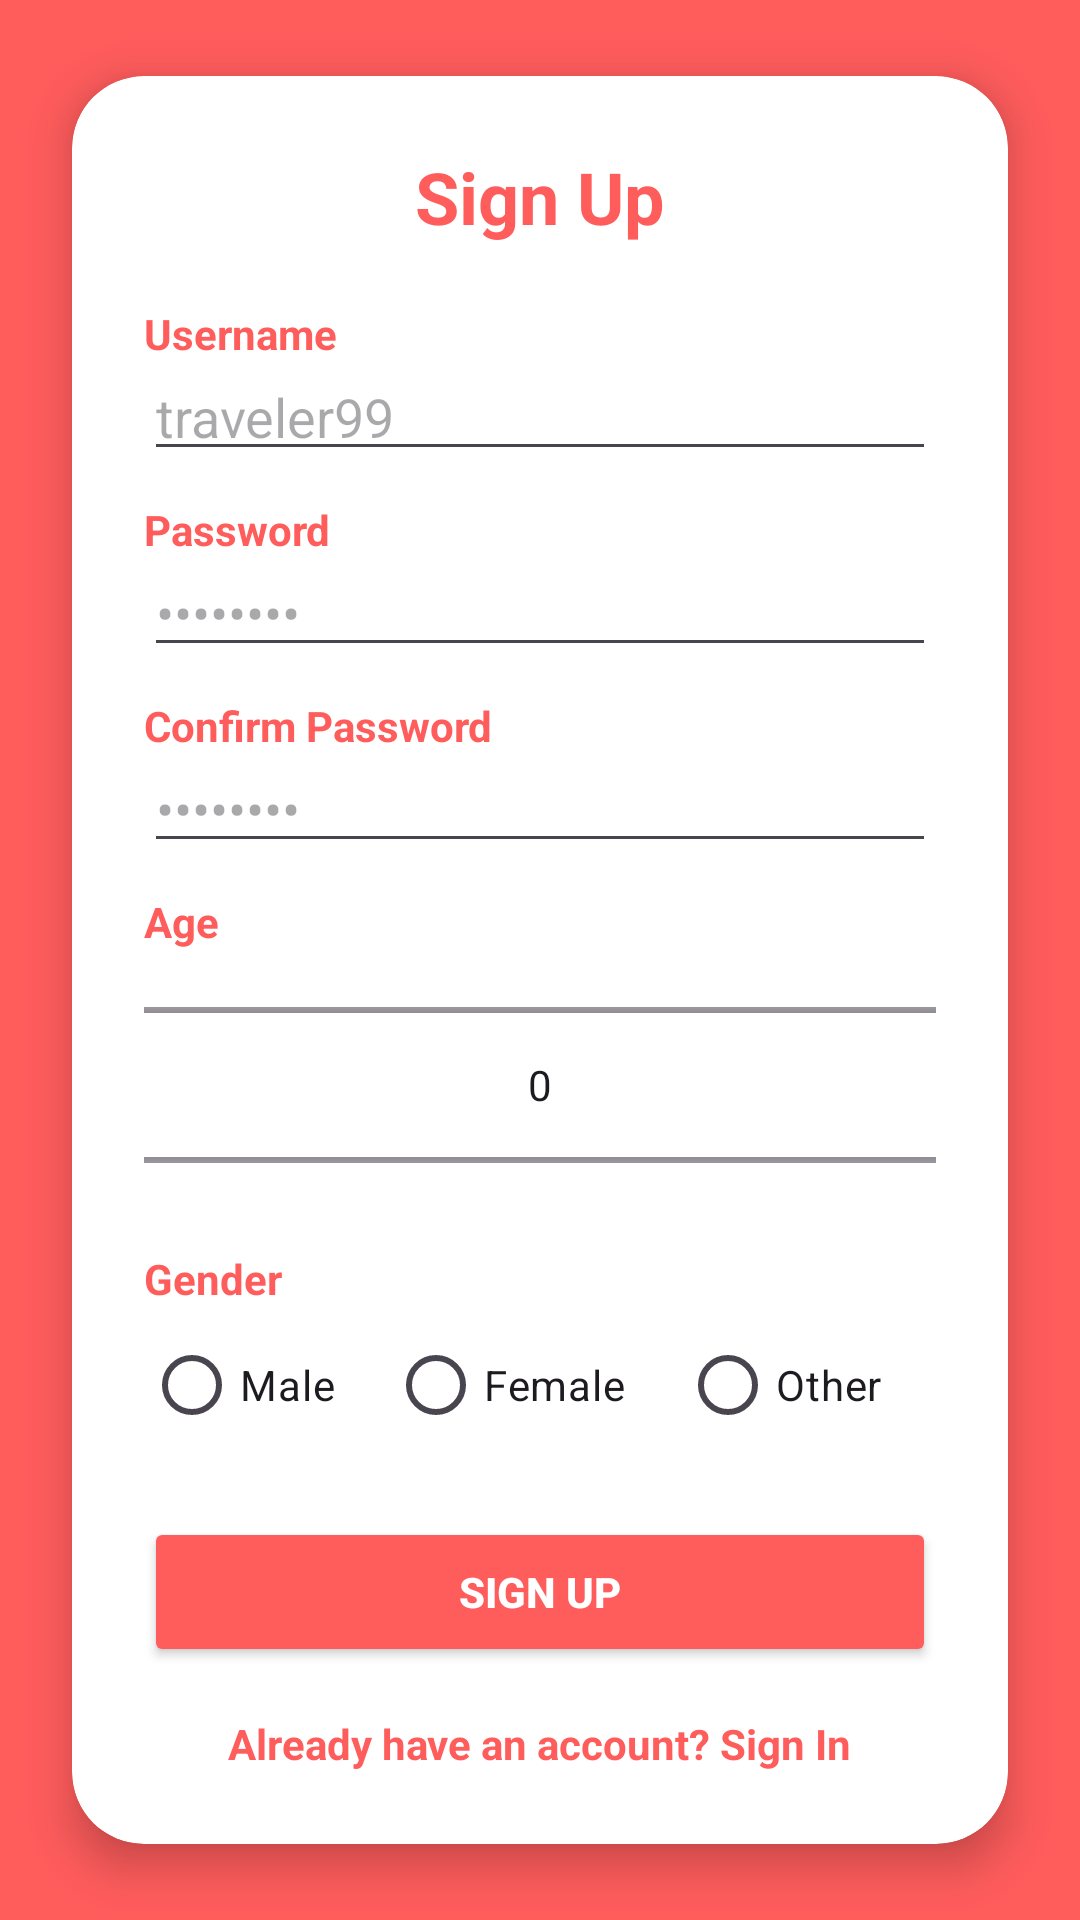

Layout XML and referenced resources for this Android screen:
<!-- AndroidManifest.xml: application theme Theme.Pinmate -->
<!-- res/layout/activity_sign_up_screen.xml -->
<?xml version="1.0" encoding="utf-8"?>
<androidx.constraintlayout.widget.ConstraintLayout xmlns:android="http://schemas.android.com/apk/res/android"
    xmlns:app="http://schemas.android.com/apk/res-auto"
    xmlns:tools="http://schemas.android.com/tools"
    android:id="@+id/main"
    android:layout_width="match_parent"
    android:layout_height="match_parent"
    android:background="#FF5C5C"
    tools:context=".SignUpScreen">

    
    <androidx.cardview.widget.CardView
        android:layout_width="0dp"
        android:layout_height="wrap_content"
        android:layout_marginHorizontal="24dp"
        app:cardBackgroundColor="#FFFFFF"
        app:cardCornerRadius="24dp"
        app:cardElevation="8dp"
        app:layout_constraintBottom_toBottomOf="parent"
        app:layout_constraintEnd_toEndOf="parent"
        app:layout_constraintStart_toStartOf="parent"
        app:layout_constraintTop_toTopOf="parent">

        <ScrollView
            android:layout_width="match_parent"
            android:layout_height="match_parent"
            android:fillViewport="true">

            <LinearLayout
                android:layout_width="match_parent"
                android:layout_height="wrap_content"
                android:orientation="vertical"
                android:padding="24dp">

                
                <TextView
                    android:id="@+id/tvHeader"
                    android:layout_width="wrap_content"
                    android:layout_height="wrap_content"
                    android:layout_gravity="center_horizontal"
                    android:layout_marginBottom="20dp"
                    android:text="Sign Up"
                    android:textColor="#FF5C5C"
                    android:textSize="24sp"
                    android:textStyle="bold" />

                
                <TextView
                    android:layout_width="wrap_content"
                    android:layout_height="wrap_content"
                    android:text="Username"
                    android:textColor="#FF5C5C"
                    android:textStyle="bold" />

                <EditText
                    android:id="@+id/etUsername"
                    android:layout_width="match_parent"
                    android:layout_height="wrap_content"
                    android:hint="traveler99"
                    android:inputType="text"
                    android:paddingVertical="6dp" />

                
                <TextView
                    android:layout_width="wrap_content"
                    android:layout_height="wrap_content"
                    android:layout_marginTop="10dp"
                    android:text="Password"
                    android:textColor="#FF5C5C"
                    android:textStyle="bold" />

                <EditText
                    android:id="@+id/etSignUpPassword"
                    android:layout_width="match_parent"
                    android:layout_height="wrap_content"
                    android:hint="••••••••"
                    android:inputType="textPassword"
                    android:paddingVertical="6dp" />

                
                <TextView
                    android:layout_width="wrap_content"
                    android:layout_height="wrap_content"
                    android:layout_marginTop="10dp"
                    android:text="Confirm Password"
                    android:textColor="#FF5C5C"
                    android:textStyle="bold" />

                <EditText
                    android:id="@+id/etConfirmPassword"
                    android:layout_width="match_parent"
                    android:layout_height="wrap_content"
                    android:hint="••••••••"
                    android:inputType="textPassword"
                    android:paddingVertical="6dp" />

                
                <TextView
                    android:layout_width="wrap_content"
                    android:layout_height="wrap_content"
                    android:layout_marginTop="10dp"
                    android:text="Age"
                    android:textColor="#FF5C5C"
                    android:textStyle="bold" />

                <NumberPicker
                    android:id="@+id/numberPickerAge"
                    android:layout_width="match_parent"
                    android:layout_height="90dp"
                    android:layout_gravity="center_horizontal" />

                
                <TextView
                    android:layout_width="wrap_content"
                    android:layout_height="wrap_content"
                    android:layout_marginTop="10dp"
                    android:text="Gender"
                    android:textColor="#FF5C5C"
                    android:textStyle="bold" />

                <RadioGroup
                    android:id="@+id/rgGender"
                    android:layout_width="match_parent"
                    android:layout_height="wrap_content"
                    android:layout_marginTop="2dp"
                    android:orientation="horizontal">

                    <RadioButton
                        android:id="@+id/rbMale"
                        android:layout_width="wrap_content"
                        android:layout_height="wrap_content"
                        android:layout_weight="1"
                        android:text="Male" />

                    <RadioButton
                        android:id="@+id/rbFemale"
                        android:layout_width="wrap_content"
                        android:layout_height="wrap_content"
                        android:layout_weight="1"
                        android:text="Female" />

                    <RadioButton
                        android:id="@+id/rbOther"
                        android:layout_width="wrap_content"
                        android:layout_height="wrap_content"
                        android:layout_weight="1"
                        android:text="Other" />
                </RadioGroup>

                
                <Button
                    android:id="@+id/btnSignUp"
                    android:layout_width="match_parent"
                    android:layout_height="50dp"
                    android:layout_marginTop="20dp"
                    android:backgroundTint="#FF5C5C"
                    android:text="SIGN UP"
                    android:textColor="#FFFFFF"
                    android:textStyle="bold" />

                
                <TextView
                    android:id="@+id/tvSignIn"
                    android:layout_width="wrap_content"
                    android:layout_height="wrap_content"
                    android:layout_gravity="center_horizontal"
                    android:layout_marginTop="16dp"
                    android:text="Already have an account? Sign In"
                    android:textColor="#FF5C5C"
                    android:textSize="14sp"
                    android:textStyle="bold" />

            </LinearLayout>
        </ScrollView>
    </androidx.cardview.widget.CardView>

</androidx.constraintlayout.widget.ConstraintLayout>
<!-- resources referenced by this layout -->
<resources>
  <style name="Theme.Pinmate" parent="Base.Theme.Pinmate" />
  <style name="Base.Theme.Pinmate" parent="Theme.Material3.DayNight.NoActionBar">
          
          
      </style>
</resources>
